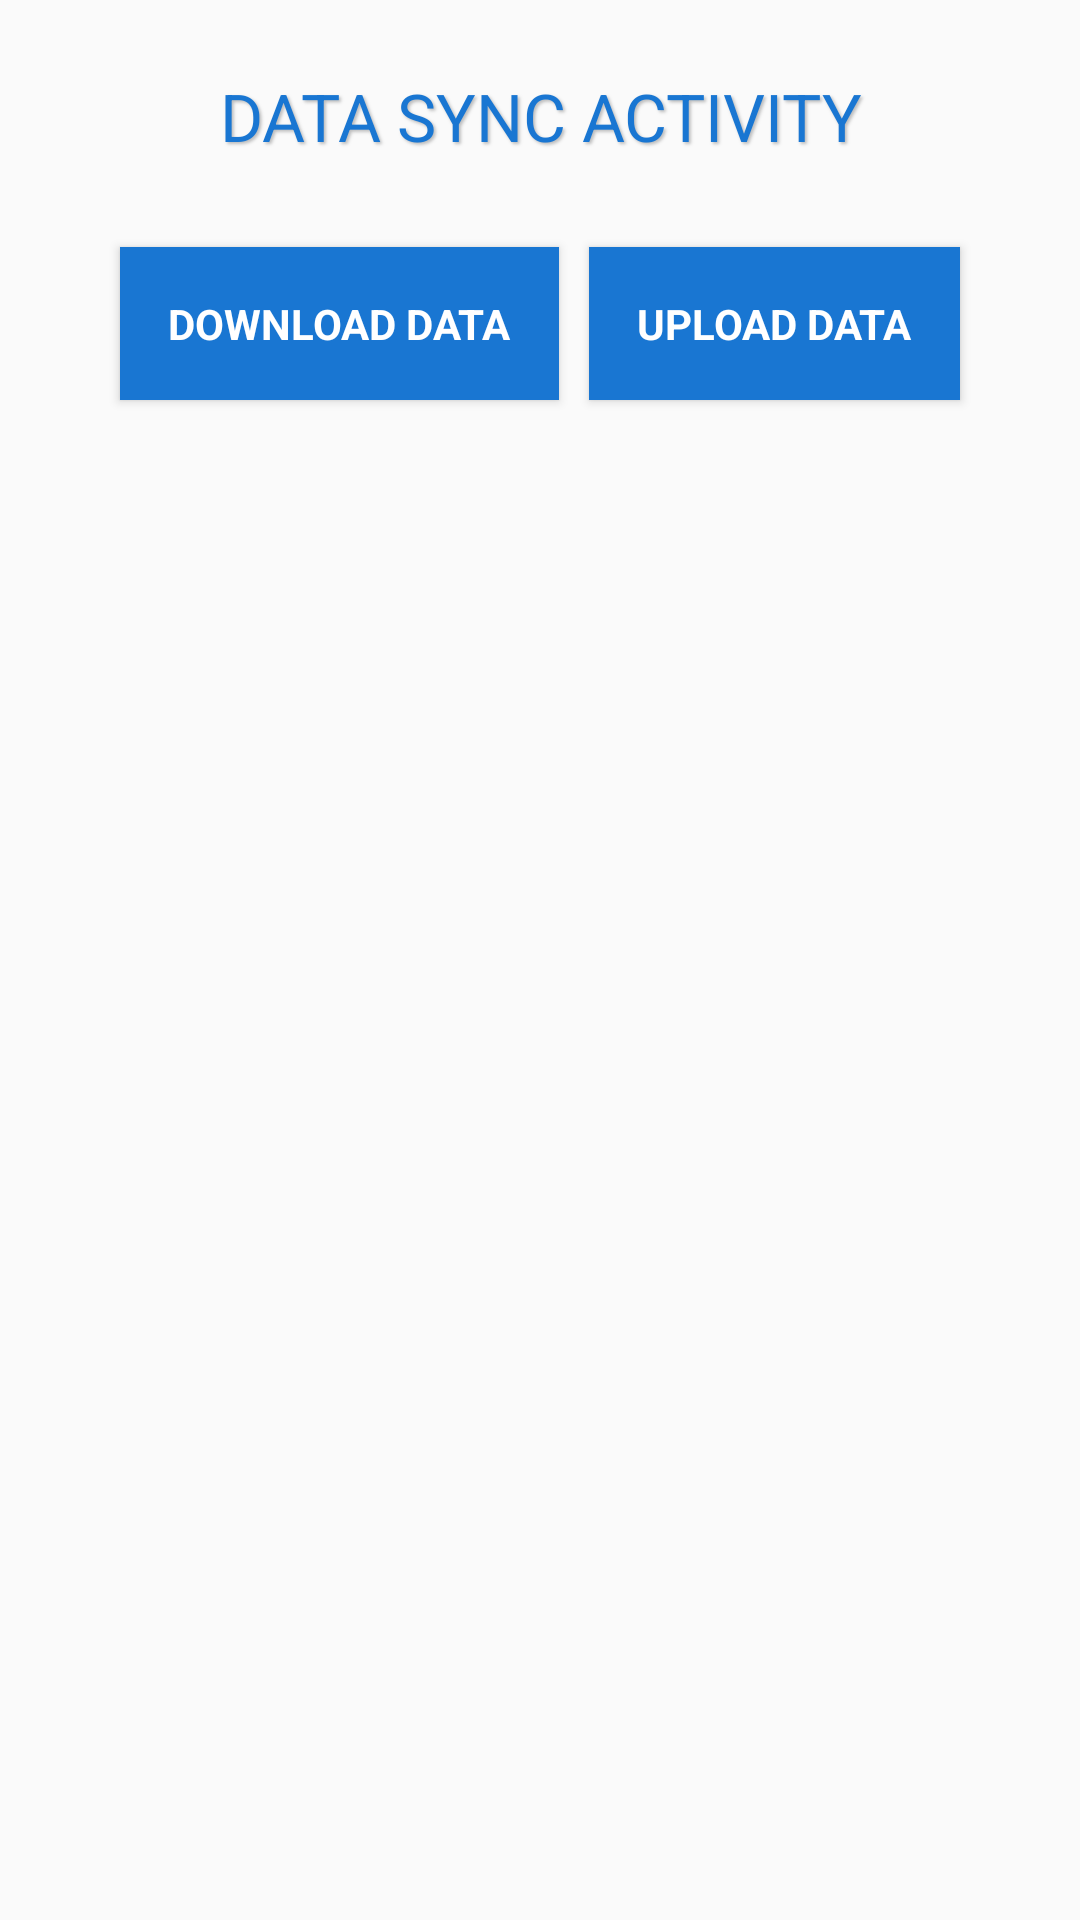

Here is an Android app screen rendered from its layout file. Give the layout XML and the strings, colors and styles it references.
<!-- AndroidManifest.xml: activity theme AppTheme -->
<!-- res/layout/activity_sync.xml -->
<?xml version="1.0" encoding="utf-8"?>
<layout xmlns:android="http://schemas.android.com/apk/res/android"
    xmlns:app="http://schemas.android.com/apk/res-auto"
    xmlns:tools="http://schemas.android.com/tools">

    <data>

        <import type="android.view.View" />

        <variable
            name="callback"
            type="edu.aku.hassannaqvi.sewage_sample.ui.SyncActivity" />
    </data>

    <ScrollView
        android:layout_width="match_parent"
        android:layout_height="wrap_content">

        <LinearLayout
            android:layout_width="match_parent"
            android:layout_height="wrap_content"
            android:animateLayoutChanges="false"
            android:gravity="center"
            android:layoutDirection="ltr"
            android:orientation="vertical">

            <TextView
                style="@style/TextAppearance.AppCompat.Large"
                android:layout_width="match_parent"
                android:layout_height="wrap_content"
                android:layout_margin="12dp"
                android:gravity="center_horizontal"
                android:padding="12dp"
                android:shadowColor="@color/grayOverlay"
                android:shadowDx="2"
                android:shadowDy="2"
                android:shadowRadius="2"
                android:text="@string/data_sync_activity"
                android:textColor="@color/colorPrimary" />

            <LinearLayout
                android:layout_width="wrap_content"
                android:layout_height="wrap_content"
                android:orientation="horizontal">


                <Button
                    android:id="@+id/btnSync"
                    style="@style/TextAppearance.AppCompat.Small"
                    android:layout_width="wrap_content"
                    android:layout_height="wrap_content"
                    android:layout_margin="5dp"
                    android:background="@color/colorPrimary"
                    android:elevation="2dp"
                    android:onClick="ProcessStart"
                    android:padding="16dp"
                    android:text="@string/btnSync"
                    android:textColor="@color/white"
                    android:textStyle="bold" />

                <Button
                    android:id="@+id/btnUpload"
                    style="@style/TextAppearance.AppCompat.Small"

                    android:layout_width="wrap_content"
                    android:layout_height="wrap_content"
                    android:layout_margin="5dp"
                    android:layout_marginTop="15dp"
                    android:background="@color/colorPrimary"
                    android:elevation="2dp"
                    android:onClick="ProcessStart"
                    android:padding="16dp"
                    android:text="@string/btnUpload"
                    android:textColor="@color/white"
                    android:textStyle="bold" />

                <Button
                    android:id="@+id/btnUploadPhotos"
                    style="@style/TextAppearance.AppCompat.Small"
                    android:layout_width="wrap_content"

                    android:layout_height="wrap_content"
                    android:layout_margin="5dp"
                    android:background="@color/colorPrimary"
                    android:elevation="2dp"
                    android:onClick="uploadPhotos"
                    android:padding="16dp"
                    android:text="Upload Photos"
                    android:textColor="@color/white"
                    android:textStyle="bold"
                    android:visibility="gone" />
            </LinearLayout>

            <androidx.cardview.widget.CardView
                android:layout_width="match_parent"
                android:layout_height="wrap_content"
                android:layout_margin="12dp"
                app:cardCornerRadius="2dp"
                app:cardElevation="1dp">

                <LinearLayout
                    android:layout_width="match_parent"
                    android:layout_height="wrap_content"
                    android:orientation="horizontal">

                    
                    <TextView
                        android:id="@+id/mTextViewS"
                        style="@style/labels"
                        android:layout_width="match_parent"
                        android:layout_height="wrap_content"
                        android:layout_margin="12dp"
                        android:layout_marginBottom="1dp"
                        android:background="@color/whiteOverlay"
                        android:elevation="1dp"
                        android:gravity="center_horizontal"
                        android:paddingBottom="1dp"
                        android:shadowColor="@color/grayLight"
                        android:shadowDx="1"
                        android:shadowDy="1"
                        android:shadowRadius="1"
                        android:text="Upload Photo"
                        android:visibility="gone" />

                    <ProgressBar
                        android:id="@+id/pBar"
                        style="@android:style/Widget.ProgressBar.Horizontal"
                        android:layout_width="match_parent"
                        android:layout_height="2dp"
                        android:indeterminate="false"
                        android:progress="1"
                        android:visibility="gone" />

                    <LinearLayout
                        android:id="@+id/photoLayout"
                        android:layout_width="match_parent"
                        android:layout_height="wrap_content"
                        android:animateLayoutChanges="true"
                        android:orientation="vertical"
                        android:padding="12dp"
                        android:visibility="gone">

                    </LinearLayout>

                    <LinearLayout
                        android:id="@+id/dataLayout"
                        android:layout_width="0dp"
                        android:layout_height="wrap_content"
                        android:layout_weight="1"
                        android:orientation="vertical">

                        <TextView
                            android:id="@+id/activityTitle"
                            style="@style/labels"
                            android:layout_width="match_parent"
                            android:layout_height="wrap_content"
                            android:layout_margin="12dp"
                            android:layout_marginBottom="1dp"
                            android:background="@color/whiteOverlay"
                            android:elevation="1dp"
                            android:gravity="center_horizontal"
                            android:paddingBottom="1dp"
                            android:shadowColor="@color/grayOverlay"
                            android:shadowDx="1"
                            android:shadowDy="1"
                            android:shadowRadius="1"
                            android:text="Download Data"
                            android:visibility="gone" />

                        <androidx.recyclerview.widget.RecyclerView
                            android:id="@+id/rv_upload_list"
                            android:layout_width="match_parent"
                            android:layout_height="wrap_content"
                            android:padding="@dimen/_5sdp"
                            android:visibility="visible"
                            tools:listitem="@layout/sync_list_adapter">

                        </androidx.recyclerview.widget.RecyclerView>

                        <TextView
                            android:id="@+id/no_data_item"
                            android:layout_width="match_parent"
                            android:layout_height="wrap_content"
                            android:layout_marginTop="10dp"
                            android:gravity="center"
                            android:text="@string/no_activty"
                            android:textColor="@color/red"
                            android:visibility="gone" />
                    </LinearLayout>
                </LinearLayout>
            </androidx.cardview.widget.CardView>
        </LinearLayout>
    </ScrollView>
</layout>
<!-- res/layout/sync_list_adapter.xml (included above) -->
<?xml version="1.0" encoding="utf-8"?>
<layout xmlns:android="http://schemas.android.com/apk/res/android"
    xmlns:app="http://schemas.android.com/apk/res-auto"
    xmlns:tools="http://schemas.android.com/tools">

    <data>

        <import type="android.view.View" />

        <variable
            name="callback"
            type="edu.aku.hassannaqvi.sewage_sample.adapters.SyncListAdapter" />
    </data>

    <androidx.cardview.widget.CardView
        android:layout_width="fill_parent"
        android:layout_height="wrap_content"
        android:layout_marginLeft="24dp"
        android:layout_marginRight="24dp"
        android:layout_marginBottom="10dp"
        android:background="@color/white"
        app:cardCornerRadius="2dp"
        app:cardElevation="1dp">

        <LinearLayout
            android:layout_width="match_parent"
            android:layout_height="wrap_content"
            android:orientation="horizontal">

            

            <View
                android:id="@+id/status_color"
                android:layout_width="20dp"
                android:layout_height="match_parent"
                android:background="@color/red"
                android:elevation="5.20dp" />

            <LinearLayout
                android:layout_width="match_parent"
                android:layout_height="wrap_content"
                android:orientation="vertical">

                <LinearLayout
                    android:layout_width="match_parent"
                    android:layout_height="wrap_content"
                    android:layout_marginStart="12dp"

                    android:layout_marginEnd="12dp"
                    android:orientation="horizontal">

                    <TextView
                        android:id="@+id/tv_table_name"
                        android:layout_width="0dp"
                        android:layout_height="wrap_content"
                        android:layout_weight="1"
                        android:textColor="@color/colorPrimary"
                        tools:text="Table Name" />


                    <ProgressBar
                        android:id="@+id/pb"
                        style="@android:style/Widget.ProgressBar.Small"
                        android:layout_width="wrap_content"
                        android:layout_height="wrap_content" />
                </LinearLayout>

                <TextView
                    android:id="@+id/tv_status"
                    style="@style/TextAppearance.AppCompat.Small"
                    android:layout_width="wrap_content"
                    android:layout_height="wrap_content"
                    android:layout_marginStart="12dp"
                    android:layout_weight="1"
                    tools:text="Status" />

                <View
                    android:layout_width="match_parent"
                    android:layout_height="2dp"
                    android:layout_margin="12dp"
                    android:background="#7f7f7f7f" />

                <TextView
                    android:id="@+id/tv_msg"
                    style="@style/TextAppearance.AppCompat.Medium"
                    android:layout_width="match_parent"
                    android:layout_height="wrap_content"
                    android:layout_marginLeft="17.50dp"
                    android:layout_marginRight="17.50dp"
                    android:layout_marginBottom="17.50dp"

                    tools:text="Results:    " />
            </LinearLayout>
        </LinearLayout>
    </androidx.cardview.widget.CardView>
</layout>
<!-- resources referenced by this layout -->
<resources>
  <color name="colorPrimary">#1976D2</color>
  <color name="grayLight">#efefef</color>
  <color name="grayOverlay">#7f7f7f7f</color>
  <color name="red">#990000</color>
  <color name="white">#ffffff</color>
  <color name="whiteOverlay">#7fffffff</color>
  <string name="btnSync">Download Data</string>
  <string name="btnUpload">Upload Data</string>
  <string name="data_sync_activity">DATA SYNC ACTIVITY</string>
  <string name="no_activty">No Activty</string>
  <style name="labels" parent="@android:style/TextAppearance.Widget.TextView">
          <item name="android:textSize">18sp</item>
          <item name="android:layout_width">match_parent</item>
          <item name="android:layout_height">wrap_content</item>
          <item name="android:layout_marginTop">24dp</item>
          <item name="android:textColor">@color/white</item>
          <item name="android:background">@color/colorPrimary</item>
          <item name="android:gravity">center_vertical</item>
          <item name="android:paddingStart">10dp</item>
          <item name="android:minHeight">65dp</item>
          <item name="android:textAppearance">@style/TextAppearance.AppCompat.Headline</item>
          <item name="android:textStyle">normal</item>
      </style>
  <style name="AppTheme" parent="Theme.AppCompat.Light.NoActionBar">
          <item name="android:typeface">sans</item>
      </style>
</resources>
